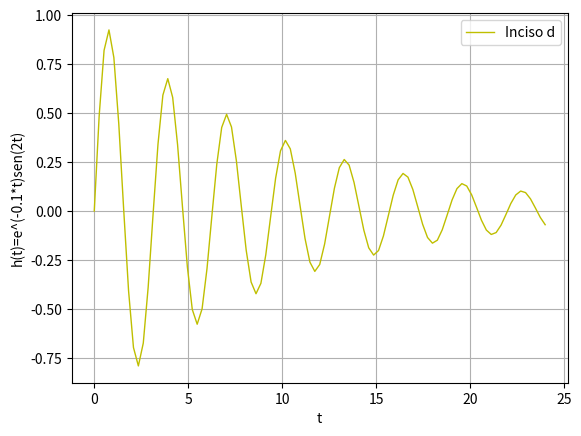

This chart was generated by the following Python code:
#tarea3B
# [redacted]
import matplotlib.pyplot as plt
import numpy as np
import math
x=np.linspace(0,24,93)
m=np.sin(2*x)
n=-0.1*x
y=m*math.e**n
plt.plot(x,y,linewidth=1,color='y',label='Inciso d')
plt.legend()
plt.title('')
plt.xlabel('t')
plt.ylabel('h(t)=e^(-0.1*t)sen(2t)')
plt.grid(True)
plt.show()
plt.savefig('d.png')
